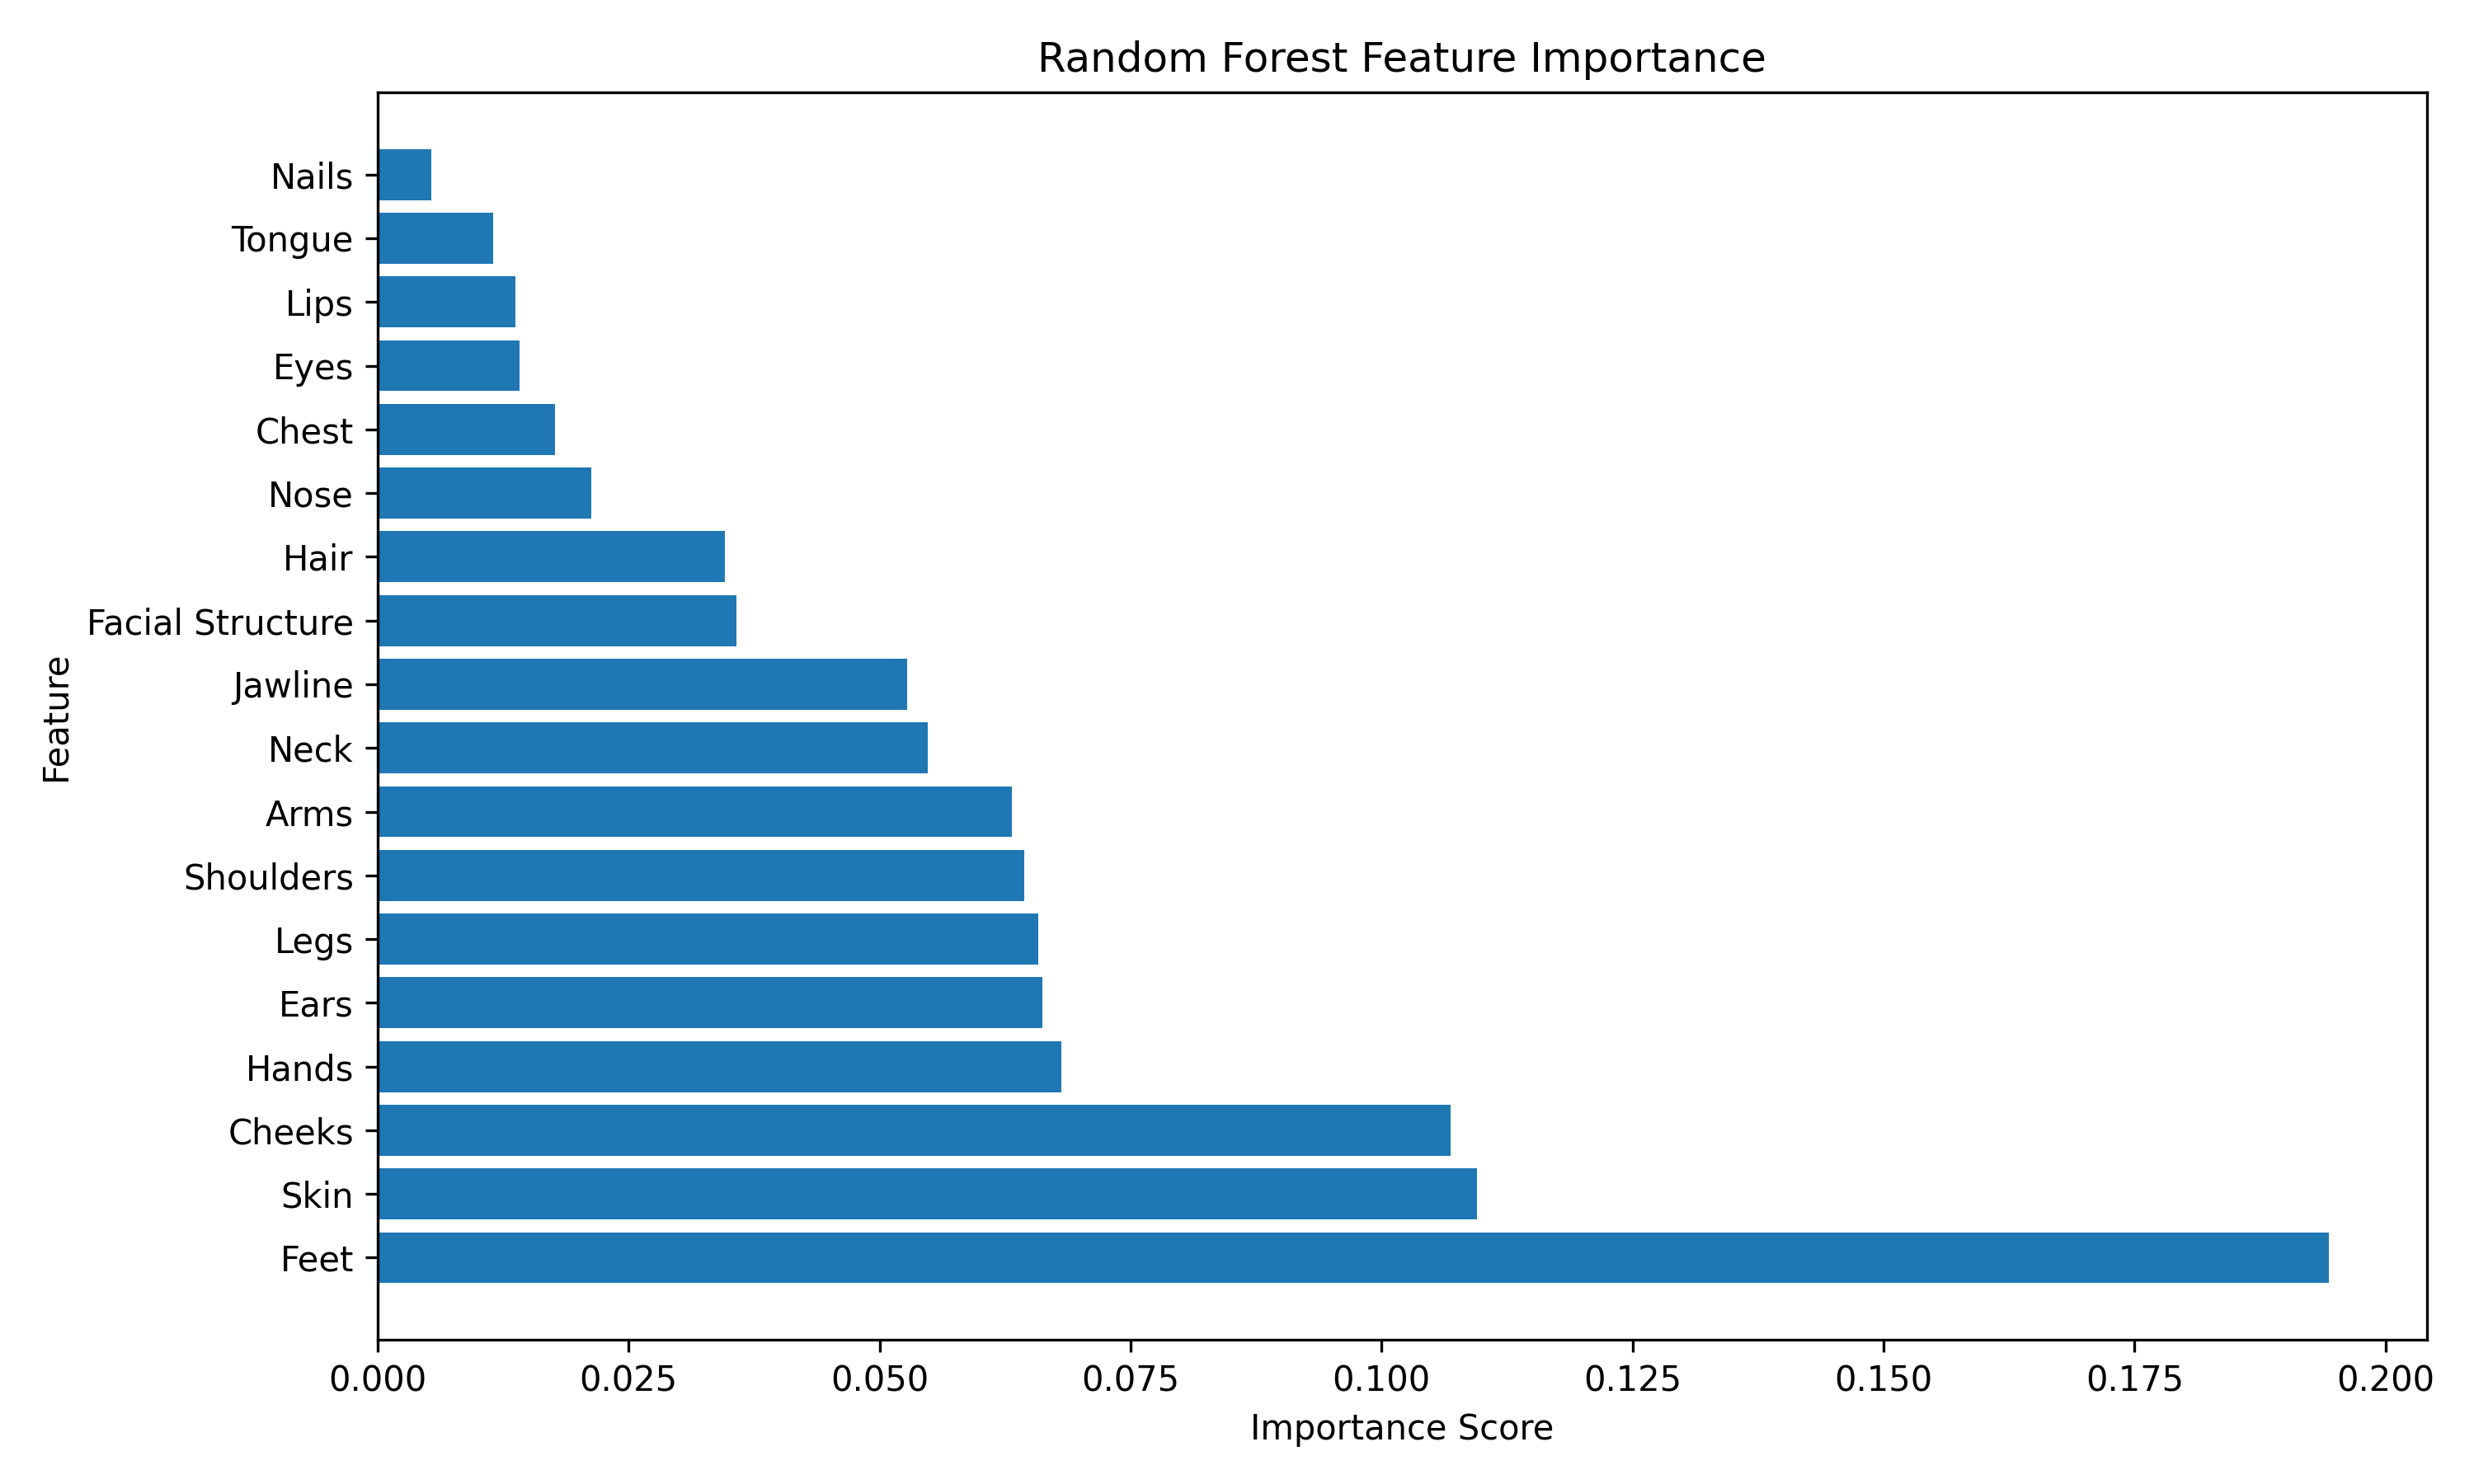

Values plotted in this chart, from the file beside it:
Feature, Importance
Feet, 0.1944
Skin, 0.1095
Cheeks, 0.1069
Hands, 0.06807
Ears, 0.06621
Legs, 0.06584
Shoulders, 0.06443
Arms, 0.06314
Neck, 0.0548
Jawline, 0.05274
Facial Structure, 0.03577
Hair, 0.03458
Nose, 0.02126
Chest, 0.01764
Eyes, 0.01417
Lips, 0.01376
Tongue, 0.01154
Nails, 0.005326
